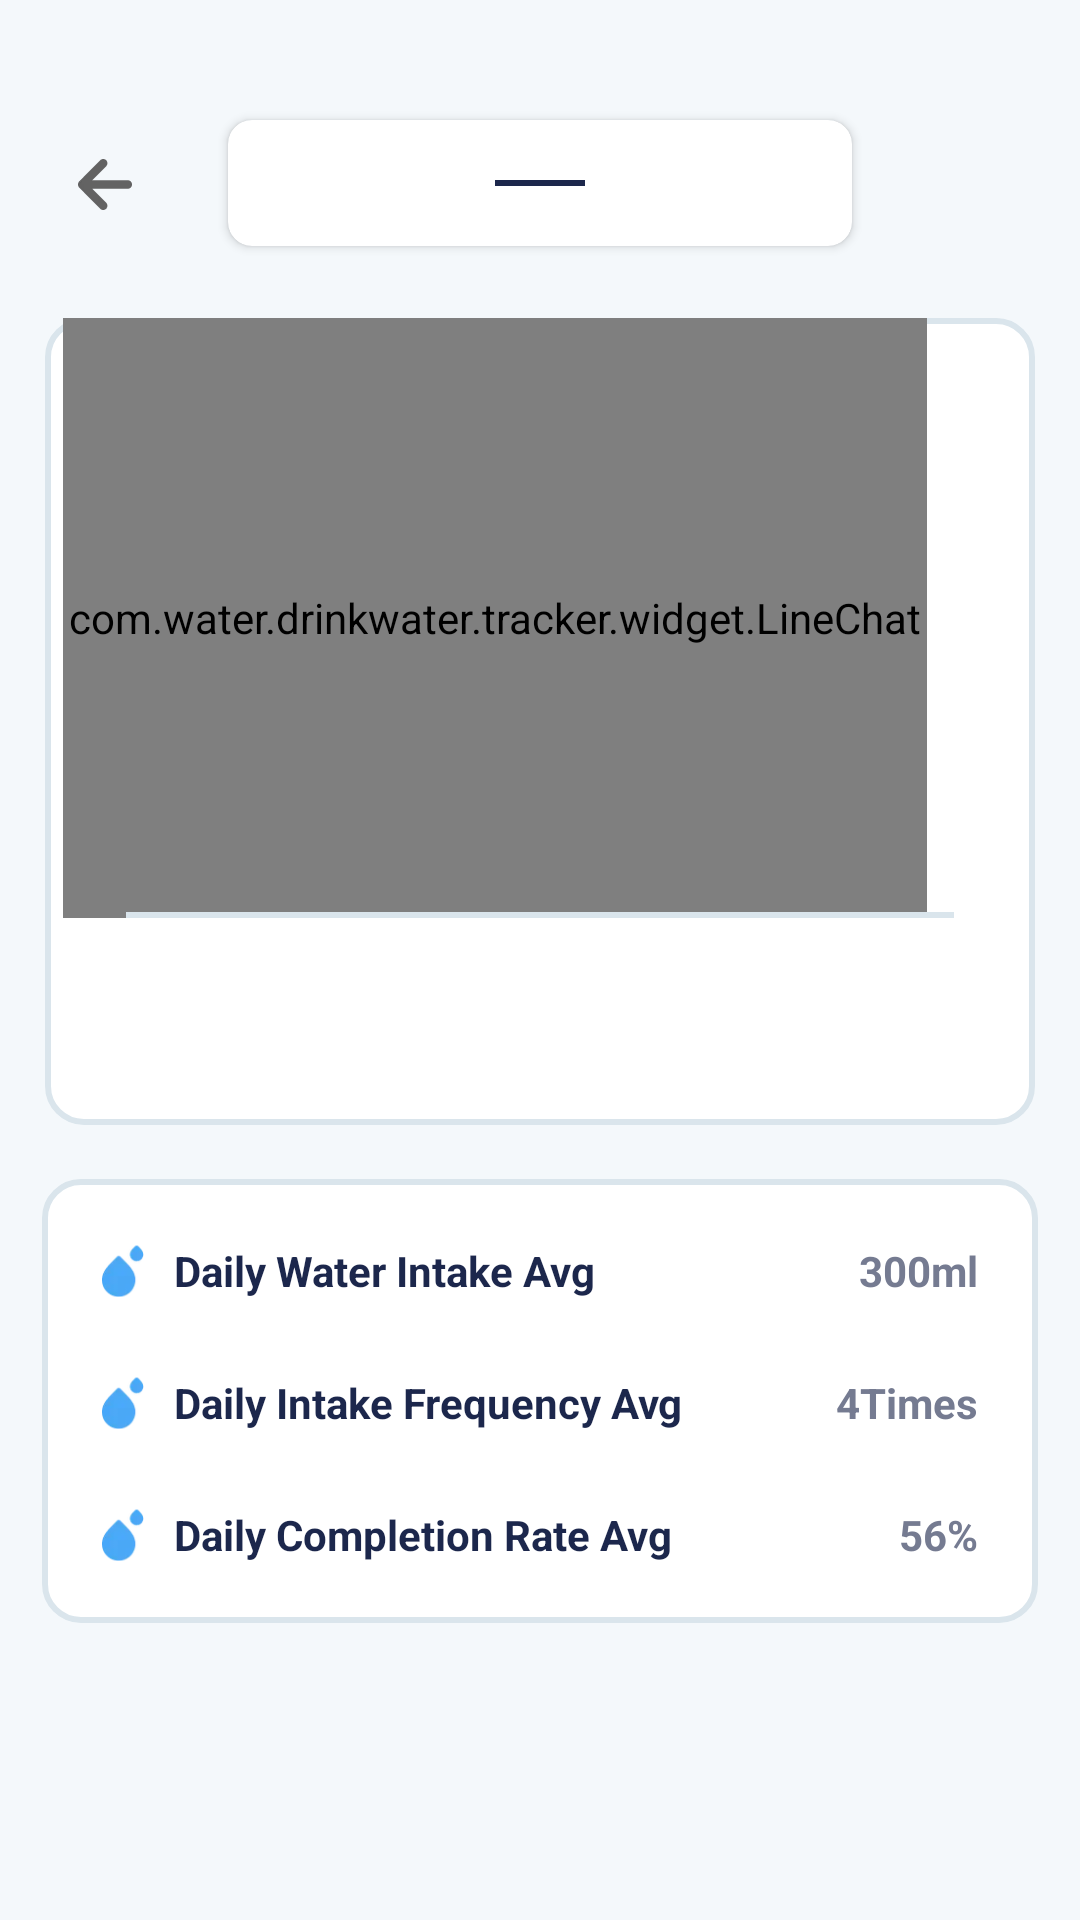

Reconstruct the res/layout file that produces this screen, plus the resources it refers to.
<!-- AndroidManifest.xml: application theme Theme.DrinkWater -->
<!-- res/layout/activity_history.xml -->
<?xml version="1.0" encoding="utf-8"?>
<androidx.constraintlayout.widget.ConstraintLayout xmlns:android="http://schemas.android.com/apk/res/android"
    xmlns:app="http://schemas.android.com/apk/res-auto"
    xmlns:tools="http://schemas.android.com/tools"
    android:layout_width="match_parent"
    android:layout_height="match_parent"
    android:background="#F4F8FB">

    <androidx.appcompat.widget.AppCompatImageView
        android:id="@+id/iv_back"
        android:layout_width="wrap_content"
        android:layout_height="wrap_content"
        android:layout_marginHorizontal="22dp"
        android:src="@drawable/ic_back"
        app:layout_constraintBottom_toBottomOf="@id/title_card"
        app:layout_constraintLeft_toLeftOf="parent"
        app:layout_constraintTop_toTopOf="@id/title_card" />


    <androidx.cardview.widget.CardView
        android:id="@+id/title_card"
        android:layout_width="208dp"
        android:layout_height="42dp"
        android:layout_marginTop="40dp"
        app:cardCornerRadius="8dp"
        app:layout_constraintLeft_toLeftOf="parent"
        app:layout_constraintRight_toRightOf="parent"
        app:layout_constraintTop_toTopOf="parent">

        <androidx.appcompat.widget.LinearLayoutCompat
            android:layout_width="match_parent"
            android:layout_height="match_parent"
            android:gravity="center"
            android:orientation="horizontal"
            android:paddingHorizontal="10dp">

            <androidx.appcompat.widget.AppCompatTextView
                android:id="@+id/tv_title_start"
                android:layout_width="0dp"
                android:layout_height="match_parent"
                android:layout_weight="1"
                android:gravity="center"
                android:textColor="#1C274C"
                android:textSize="16sp"
                android:textStyle="bold"
                tools:text="08 Otc" />

            <View
                android:id="@+id/view_title"
                android:layout_width="30dp"
                android:layout_height="2dp"
                android:layout_marginHorizontal="8dp"
                android:background="#1C274C" />

            <androidx.appcompat.widget.AppCompatTextView
                android:id="@+id/tv_title_end"
                android:layout_width="0dp"
                android:layout_height="match_parent"
                android:layout_weight="1"
                android:gravity="center"
                android:textColor="#1C274C"
                android:textSize="16sp"
                android:textStyle="bold"
                tools:text="08 Otc" />
        </androidx.appcompat.widget.LinearLayoutCompat>
    </androidx.cardview.widget.CardView>

    <androidx.appcompat.widget.AppCompatImageView
        android:id="@+id/iv_bg"
        android:layout_width="match_parent"
        android:layout_height="269dp"
        android:layout_marginHorizontal="15dp"
        android:layout_marginTop="24dp"
        android:background="@drawable/bg_rv"
        app:layout_constraintTop_toBottomOf="@id/title_card" />

    <androidx.appcompat.widget.LinearLayoutCompat
        android:id="@+id/l"
        android:layout_width="0dp"
        android:layout_height="200dp"
        android:layout_marginHorizontal="6dp"
        android:orientation="horizontal"
        app:layout_constraintLeft_toLeftOf="@id/iv_bg"
        app:layout_constraintRight_toRightOf="@id/iv_bg"
        app:layout_constraintTop_toTopOf="@id/iv_bg">

        <com.water.drinkwater.tracker.widget.LineChat
            android:id="@+id/line"
            android:layout_width="0dp"
            android:layout_height="match_parent"
            android:layout_weight="1" />

        <View
            android:layout_width="30dp"
            android:layout_height="wrap_content" />

    </androidx.appcompat.widget.LinearLayoutCompat>

    <View
        android:layout_width="0dp"
        android:layout_height="2dp"
        android:layout_marginHorizontal="21dp"
        android:background="#DAE5EC"
        app:layout_constraintBottom_toBottomOf="@id/l"
        app:layout_constraintLeft_toLeftOf="@id/l"
        app:layout_constraintRight_toRightOf="@id/l" />

    <androidx.recyclerview.widget.RecyclerView
        android:id="@+id/rv"
        android:layout_width="match_parent"
        android:layout_height="62dp"
        android:layout_marginHorizontal="50dp"
        app:layout_constraintBottom_toBottomOf="@id/iv_bg" />

    <androidx.constraintlayout.widget.ConstraintLayout
        android:id="@+id/layout"
        android:layout_width="match_parent"
        android:layout_height="148dp"
        android:layout_marginHorizontal="14dp"
        android:layout_marginTop="18dp"
        android:background="@drawable/bg_rv"
        app:layout_constraintTop_toBottomOf="@id/rv">


        <androidx.appcompat.widget.AppCompatImageView
            android:layout_width="14dp"
            android:layout_height="18dp"
            android:layout_marginStart="20dp"
            android:src="@drawable/ic_history_icon_item"
            app:layout_constraintBottom_toBottomOf="@id/tv_avg"
            app:layout_constraintLeft_toLeftOf="parent"
            app:layout_constraintTop_toTopOf="@id/tv_avg" />

        <androidx.appcompat.widget.AppCompatTextView
            android:id="@+id/tv_avg"
            android:layout_width="wrap_content"
            android:layout_height="wrap_content"
            android:layout_marginHorizontal="44dp"
            android:layout_marginStart="44dp"
            android:layout_marginTop="21dp"
            android:text="@string/daily_water_intake_avg"
            android:textColor="#1C274C"
            android:textSize="14sp"
            android:textStyle="bold"
            app:layout_constraintLeft_toLeftOf="parent"
            app:layout_constraintTop_toTopOf="parent" />

        <androidx.appcompat.widget.AppCompatTextView
            android:id="@+id/tv_intake_value"
            android:layout_width="wrap_content"
            android:layout_height="wrap_content"
            android:layout_marginHorizontal="20dp"
            android:text="300ml"
            android:textColor="#757B91"
            android:textSize="14sp"
            android:textStyle="bold"
            app:layout_constraintBottom_toBottomOf="@id/tv_avg"
            app:layout_constraintRight_toRightOf="parent"
            app:layout_constraintTop_toTopOf="@id/tv_avg" />

        <androidx.appcompat.widget.AppCompatImageView
            android:layout_width="14dp"
            android:layout_height="18dp"
            android:layout_marginStart="20dp"
            android:src="@drawable/ic_history_icon_item"
            app:layout_constraintBottom_toBottomOf="@id/tv_frequency_avg"
            app:layout_constraintLeft_toLeftOf="parent"
            app:layout_constraintTop_toTopOf="@id/tv_frequency_avg" />

        <androidx.appcompat.widget.AppCompatTextView
            android:id="@+id/tv_frequency_avg"
            android:layout_width="wrap_content"
            android:layout_height="wrap_content"
            android:layout_marginHorizontal="44dp"
            android:layout_marginStart="44dp"
            android:text="@string/daily_intake_frequency_avg"
            android:textColor="#1C274C"
            android:textSize="14sp"
            android:textStyle="bold"
            app:layout_constraintBottom_toTopOf="@id/tv_3"
            app:layout_constraintLeft_toLeftOf="parent"
            app:layout_constraintTop_toBottomOf="@id/tv_avg" />

        <androidx.appcompat.widget.AppCompatTextView
            android:id="@+id/tv_intake_times"
            android:layout_width="wrap_content"
            android:layout_height="wrap_content"
            android:layout_marginHorizontal="20dp"
            android:text="4Times"
            android:textColor="#757B91"
            android:textSize="14sp"
            android:textStyle="bold"
            app:layout_constraintBottom_toBottomOf="@id/tv_frequency_avg"
            app:layout_constraintRight_toRightOf="parent"
            app:layout_constraintTop_toTopOf="@id/tv_frequency_avg" />

        <androidx.appcompat.widget.AppCompatImageView
            android:layout_width="14dp"
            android:layout_height="18dp"
            android:layout_marginStart="20dp"
            android:src="@drawable/ic_history_icon_item"
            app:layout_constraintBottom_toBottomOf="@id/tv_3"
            app:layout_constraintLeft_toLeftOf="parent"
            app:layout_constraintTop_toTopOf="@id/tv_3" />

        <androidx.appcompat.widget.AppCompatTextView
            android:id="@+id/tv_3"
            android:layout_width="wrap_content"
            android:layout_height="wrap_content"
            android:layout_marginHorizontal="44dp"
            android:layout_marginStart="44dp"
            android:layout_marginTop="21dp"
            android:layout_marginBottom="20dp"
            android:text="@string/daily_completion_rate_avg"
            android:textColor="#1C274C"
            android:textSize="14sp"
            android:textStyle="bold"
            app:layout_constraintBottom_toBottomOf="parent"
            app:layout_constraintLeft_toLeftOf="parent" />

        <androidx.appcompat.widget.AppCompatTextView
            android:id="@+id/tv_c_rate"
            android:layout_width="wrap_content"
            android:layout_height="wrap_content"
            android:layout_marginHorizontal="20dp"
            android:text="56%"
            android:textColor="#757B91"
            android:textSize="14sp"
            android:textStyle="bold"
            app:layout_constraintBottom_toBottomOf="@id/tv_3"
            app:layout_constraintRight_toRightOf="parent"
            app:layout_constraintTop_toTopOf="@id/tv_3" />

    </androidx.constraintlayout.widget.ConstraintLayout>

</androidx.constraintlayout.widget.ConstraintLayout>
<!-- resources referenced by this layout -->
<resources>
  <!-- drawable bg_rv (drawable) -->
  <?xml version="1.0" encoding="utf-8"?>
  <shape xmlns:android="http://schemas.android.com/apk/res/android">
      <stroke
          android:width="2dp"
          android:color="#DAE5EC" />
      <solid android:color="@color/white" />
  
      <corners android:radius="11.89dp" />
  </shape>
  <!-- drawable ic_back: webp bitmap (drawable-xhdpi, 1258 bytes) -->
  <!-- drawable ic_history_icon_item: webp bitmap (drawable-xhdpi, 1508 bytes) -->
  <string name="daily_completion_rate_avg">Daily Completion Rate Avg</string>
  <string name="daily_intake_frequency_avg">Daily Intake Frequency Avg</string>
  <string name="daily_water_intake_avg">Daily Water Intake Avg</string>
  <style name="Theme.DrinkWater" parent="Base.Theme.DrinkWater" />
  <color name="white">#FFFFFFFF</color>
  <style name="Base.Theme.DrinkWater" parent="Theme.Material3.DayNight.NoActionBar">
          <item name="android:windowTranslucentStatus">true</item>
          
          
      </style>
</resources>
